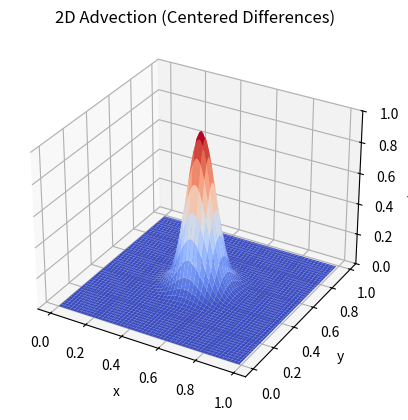

Write the Python code that produced this figure. (Note: this script raises an exception after producing the figure.)
import numpy as np
import matplotlib.pyplot as plt
from matplotlib.animation import FuncAnimation, FFMpegWriter
from mpl_toolkits.mplot3d import Axes3D

# Grid and physical parameters
Lx, Ly = 1.0, 1.0
Nx, Ny = 100, 100
dx, dy = Lx / Nx, Ly / Ny
x = np.linspace(0, Lx, Nx, endpoint=False)
y = np.linspace(0, Ly, Ny, endpoint=False)
X, Y = np.meshgrid(x, y, indexing='ij')

# Advection velocity 
alphax, alphay = 1.0, 1.0

# Initial condition: 2D Gaussian
u0 = np.exp(-100 * ((X - 0.5)**2 + (Y - 0.5)**2))
u0_flat = u0.flatten()

# Boundary condition 
def apply_periodic(u):
    return u  # np.roll handles periodicity implicitly

def apply_dirichlet(u, value=0.0):
    u[0, :] = value
    u[-1, :] = value
    u[:, 0] = value
    u[:, -1] = value
    return u

# Spatial derivative: centered differences 
def dudt_centered(t, u_flat):
    u = u_flat.reshape((Nx, Ny))

    du_dx = (np.roll(u, -1, axis=0) - np.roll(u, 1, axis=0)) / (2 * dx)
    du_dy = (np.roll(u, -1, axis=1) - np.roll(u, 1, axis=1)) / (2 * dy)

    du = -alphax * du_dx - alphay * du_dy
    return du.flatten()

# RK4 Integrator 
def RK4(dudt_func, bc_func, t0, q0, tf, n):
    dt = (tf - t0) / (n - 1)
    q = np.zeros((n, len(q0) + 1))
    q[0, 0] = t0
    q[0, 1:] = q0
    for i in range(1, n):
        t = q[i - 1, 0]
        u = q[i - 1, 1:].reshape((Nx, Ny))
        u = bc_func(u.copy())               # Apply BCs before each RK step
        u = u.flatten()

        k1 = dt * dudt_func(t, u)
        k2 = dt * dudt_func(t + dt/2, u + k1/2)
        k3 = dt * dudt_func(t + dt/2, u + k2/2)
        k4 = dt * dudt_func(t + dt,   u + k3)

        q[i, 0] = t + dt
        q[i, 1:] = u + (k1 + 2*k2 + 2*k3 + k4)/6
    return q

# Time parameters 
CFL = 0.5
dt = CFL * min(dx / abs(alphax), dy / abs(alphay))
tf = 1.0
n_steps = int(tf / dt) + 1

# Boundary condition 
bc_func = apply_periodic  # or apply_dirichlet

# Solve PDE
sol = RK4(dudt_centered, bc_func, t0=0.0, q0=u0_flat, tf=tf, n=n_steps)
t_array = sol[:, 0]
u_array = sol[:, 1:].reshape((n_steps, Nx, Ny))

# 3D Animation 
fig = plt.figure()
ax = fig.add_subplot(111, projection='3d')

ax.set_zlim(0, 1)
ax.set_xlabel('x')
ax.set_ylabel('y')
ax.set_zlabel('u(x, y, t)')
ax.set_title('2D Advection (Centered Differences)')

surf = [ax.plot_surface(X, Y, u_array[0], cmap='coolwarm')]

def update(frame):
    surf[0].remove() 
    surf[0] = ax.plot_surface(X, Y, u_array[frame], cmap='coolwarm')
    ax.set_title(f't = {t_array[frame]:.2f}')
    return surf

ani = FuncAnimation(fig, update, frames=n_steps, interval=50)

writer = FFMpegWriter(fps=20, bitrate=1800)
ani.save("advection_2D_centered.mp4", writer=writer)
plt.close(fig) 

